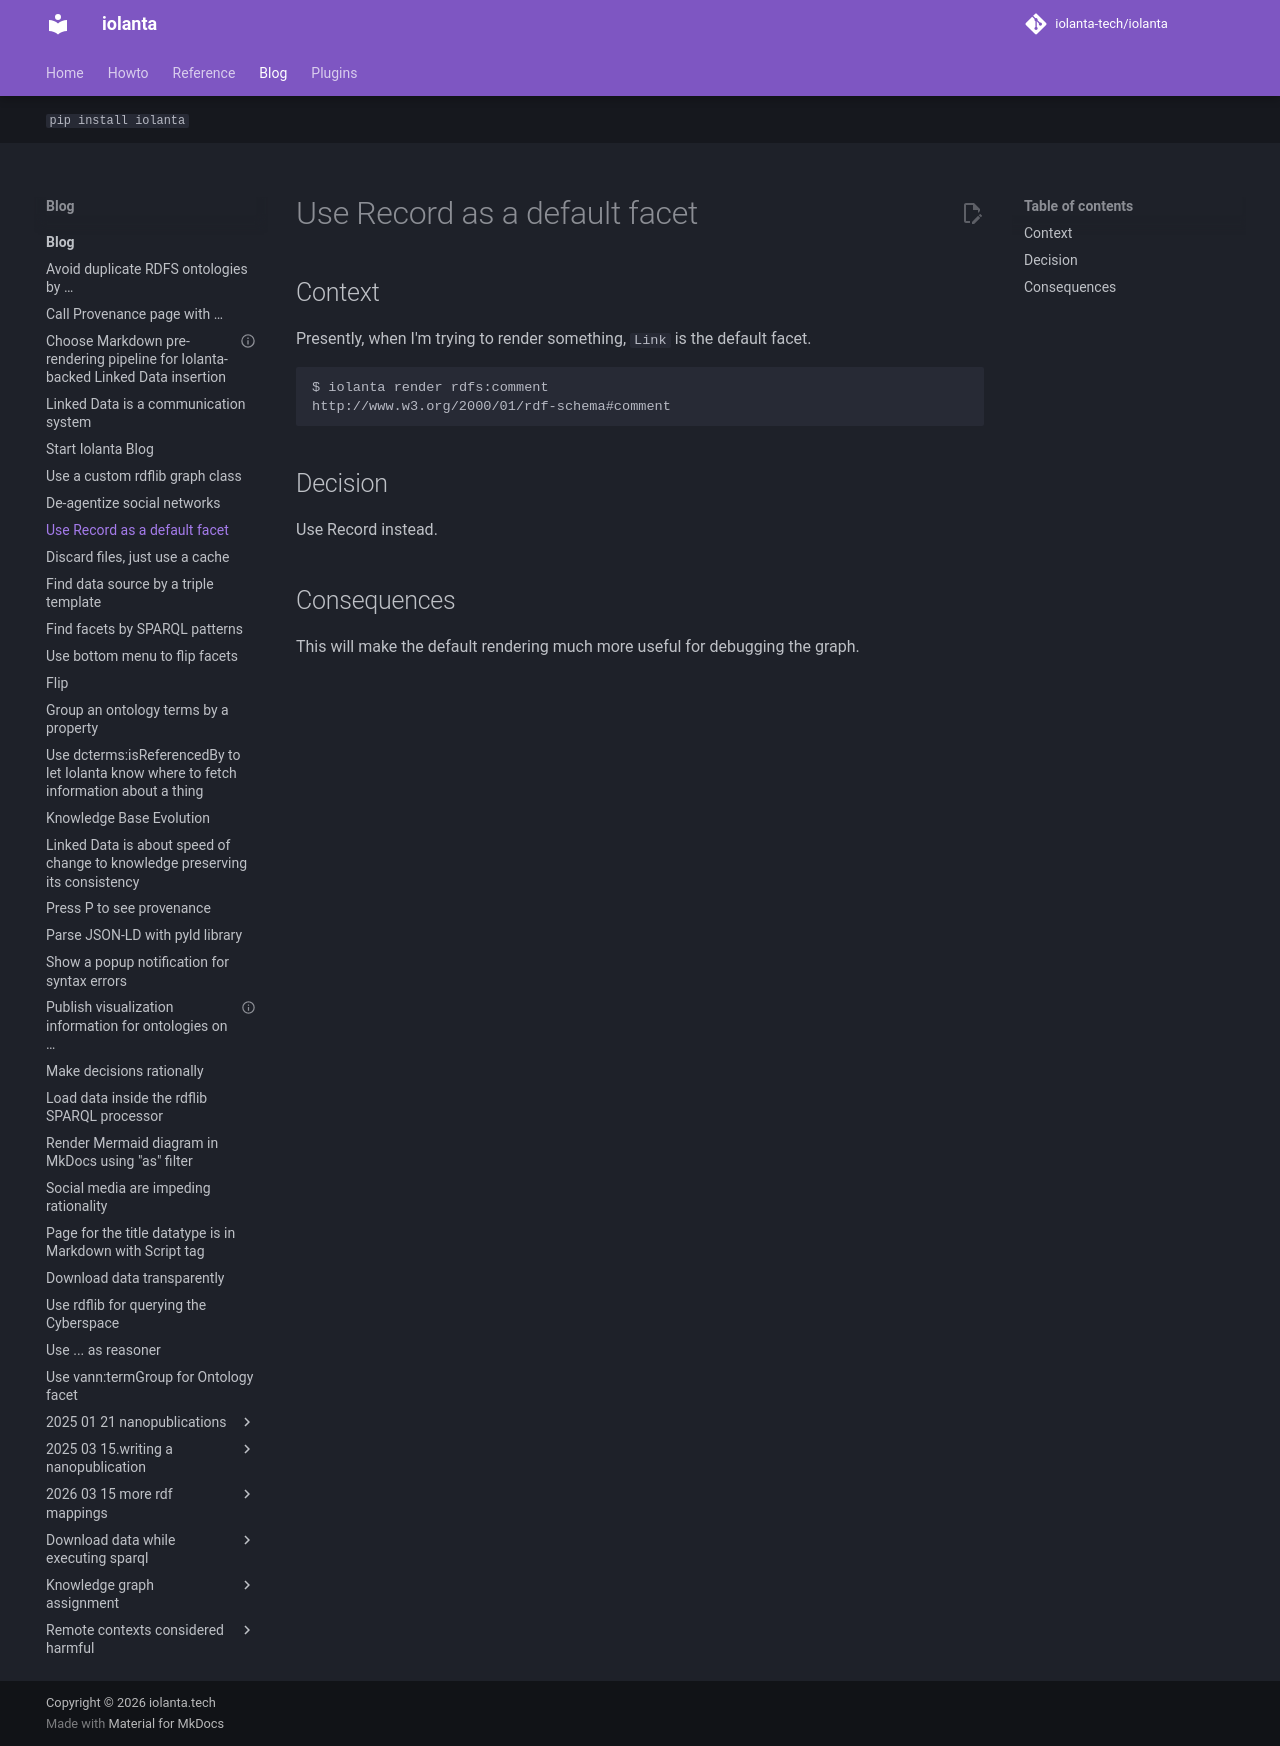

repository: iolanta-tech/iolanta · page: blog/default-facet/index.html · generator: mkdocs

---
title: Use Record as a default facet
date: "2023-12-03"
tags: [decision]
---

## Context

Presently, when I'm trying to render something, `Link` is the default facet.

```shell
$ iolanta render rdfs:comment
http://www.w3.org/2000/01/rdf-schema#comment
```

## Decision

Use Record instead.

## Consequences

This will make the default rendering much more useful for debugging the graph.
